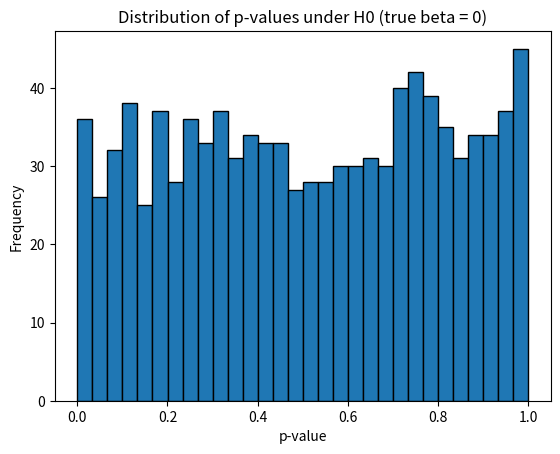

Python code for this plot:
import numpy as np
import matplotlib.pyplot as plt
from scipy.stats import norm

np.random.seed(2025)

def generate_data(n, p, true_beta):
    X = np.random.normal(loc=0, scale=1, size=(n, p))
    true_beta = np.reshape(true_beta, (p, 1))
    noise = np.random.normal(loc=0, scale=1, size=(n, 1))
    y = np.dot(X, true_beta) + noise
    return X, y

def run():
    n = 100
    p = 10  # More than 1 feature
    true_beta = [0.0] * p  # All coefficients are zero, null is true for all features

    X, y = generate_data(n, p, true_beta)

    # Estimate beta
    XTX = np.dot(X.T, X)
    XTXinv = np.linalg.inv(XTX)
    XTXinvXT = np.dot(XTXinv, X.T)
    beta = np.dot(XTXinvXT, y)  # shape: (p, 1)

    # Randomly pick a feature index to test
    j = np.random.randint(0, p)

    # Compute eta_j^T y, where eta_j is the j-th row of XTXinvXT
    eta_j = XTXinvXT[j, :]  # shape: (n,)
    eta_j = eta_j.reshape(1, -1)  # shape: (1, n)

    etaTy = float(np.dot(eta_j, y))  # scalar test statistic (beta_j)

    # Compute standard deviation under null: sqrt(eta_j^T eta_j)
    variance = np.dot(eta_j, eta_j.T)[0][0]
    std_dev = np.sqrt(variance)

    # Compute two-sided naive p-value using standard normal approximation
    cdf = norm.cdf(etaTy, loc=0, scale=std_dev)
    p_value = 2 * min(cdf, 1 - cdf)

    return p_value

if __name__ == '__main__':
    detect = 0
    reject = 0
    max_iteration = 1000
    list_naive_p_value = []

    for each_iter in range(max_iteration):
        print(each_iter)
        naive_p_value = run()
        list_naive_p_value.append(naive_p_value)
        detect += 1
        if naive_p_value <= 0.05:
            reject += 1

    print('False Positive Rate (FPR):', reject / detect)

    plt.hist(list_naive_p_value, bins=30, edgecolor='black')
    plt.title('Distribution of p-values under H0 (true beta = 0)')
    plt.xlabel('p-value')
    plt.ylabel('Frequency')
    plt.show()

